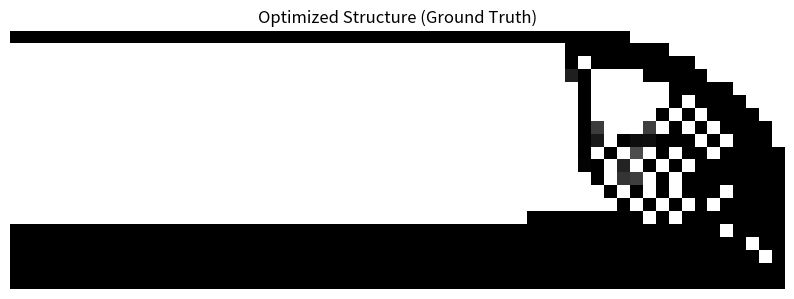

This figure's Python source:
import numpy as np
from scipy.sparse import coo_matrix
from scipy.sparse.linalg import spsolve
import matplotlib.pyplot as plt

# --- PARAMETERS ---
nelx = 60       # Number of elements in X direction (Width)
nely = 20       # Number of elements in Y direction (Height)
volfrac = 0.4   # Volume fraction (We want to keep 40% of material)
penal = 3.0     # Penalization power (Standard for SIMP method)
rmin = 1.5      # Filter radius (prevents checkerboard patterns)
ft = 1          # Filter type

# --- FINITE ELEMENT ANALYSIS FUNCTIONS ---


def lk():
    E = 1
    nu = 0.3
    k = np.array([1/2-nu/6, 1/8+nu/8, -1/4-nu/12, -1/8+3*nu /
                 8, -1/4+nu/12, -1/8-nu/8, nu/6, 1/8-3*nu/8])
    KE = E/(1-nu**2)*np.array([[k[0], k[1], k[2], k[3], k[4], k[5], k[6], k[7]],
                               [k[1], k[0], k[7], k[6], k[5], k[4], k[3], k[2]],
                               [k[2], k[7], k[0], k[5], k[6], k[3], k[4], k[1]],
                               [k[3], k[6], k[5], k[0], k[7], k[2], k[1], k[4]],
                               [k[4], k[5], k[6], k[7], k[0], k[1], k[2], k[3]],
                               [k[5], k[4], k[3], k[2], k[1], k[0], k[7], k[6]],
                               [k[6], k[3], k[4], k[1], k[2], k[7], k[0], k[5]],
                               [k[7], k[2], k[1], k[4], k[3], k[6], k[5], k[0]]])
    return KE

# --- MAIN OPTIMIZATION LOOP ---


def main(nelx, nely, volfrac, penal, rmin, ft):
    print(f"Starting Optimization: Grid {nelx}x{nely}")

    # Initial Density (Start with a solid block of uniform density)
    x = volfrac * np.ones(nely*nelx, dtype=float)
    xold = x.copy()
    xPhys = x.copy()

    # Boundary Conditions (Cantilever Beam)
    # Fix the left side of the mesh
    dofs = np.arange(2*(nelx+1)*(nely+1))
    fixed = np.union1d(dofs[0:2*(nely+1):2], np.array([2*(nelx+1)*(nely+1)-1]))
    free = np.setdiff1d(dofs, fixed)

    # Force Vector (Load applied at bottom right)
    f = np.zeros((2*(nely+1)*(nelx+1), 1))
    f[2*(nelx+1)*(nely+1)-2, 0] = -1  # Downward force

    # FEA Setup
    KE = lk()
    edofMat = np.zeros((nelx*nely, 8), dtype=int)
    for elx in range(nelx):
        for ely in range(nely):
            el = ely+elx*nely
            n1 = (nely+1)*elx+ely
            n2 = (nely+1)*(elx+1)+ely
            edofMat[el, :] = np.array(
                [2*n1+2, 2*n1+3, 2*n2+2, 2*n2+3, 2*n2, 2*n2+1, 2*n1, 2*n1+1])

    iK = np.kron(edofMat, np.ones((8, 1))).flatten()
    jK = np.kron(edofMat, np.ones((1, 8))).flatten()

    # Iteration Loop
    loop = 0
    change = 1
    while change > 0.04 and loop < 40:  # Max 40 loops or until convergence
        loop += 1

        # Setup Stiffness Matrix
        sK = ((KE.flatten()[np.newaxis, :]).T *
              (xPhys**penal)).flatten(order='F')
        K = coo_matrix((sK, (iK, jK)), shape=(
            2*(nely+1)*(nelx+1), 2*(nely+1)*(nelx+1))).tocsc()

        # Solve System
        K = K[free, :][:, free]
        u = np.zeros((2*(nely+1)*(nelx+1), 1))
        u[free, 0] = spsolve(K, f[free, 0])

        # Sensitivity Analysis (Calculating where stress is high)
        ce = np.dot(u[edofMat].reshape(nelx*nely, 8), KE)
        c = np.dot(u[edofMat].reshape(nelx*nely, 8), ce.T)
        dc = -penal*(xPhys**(penal-1))*np.diag(c)

        # Update Densities (Optimality Criteria)
        l1, l2, move = 0, 100000, 0.2
        while (l2-l1)/(l1+l2) > 1e-3:
            lmid = 0.5*(l2+l1)
            xnew = np.maximum(0.001, np.maximum(
                xPhys-move, np.minimum(1.0, np.minimum(xPhys+move, xPhys*np.sqrt(-dc/lmid)))))
            if np.sum(xnew) - volfrac*nelx*nely > 0:
                l1 = lmid
            else:
                l2 = lmid
        change = np.max(np.abs(xnew-x))
        x = xnew
        xPhys = x

        print(f" It.: {loop} | Change: {change:.3f}")

    # Plotting result
    plt.figure(figsize=(10, 4))
    plt.imshow(-xPhys.reshape((nelx, nely)).T,
               cmap='gray', interpolation='nearest')
    plt.title("Optimized Structure (Ground Truth)")
    plt.axis('off')
    plt.savefig(f'optimized_beam.png')
    plt.show()
    print("Optimization Complete. Image saved as 'optimized_beam.png'")


if __name__ == "__main__":
    main(nelx, nely, volfrac, penal, rmin, ft)
